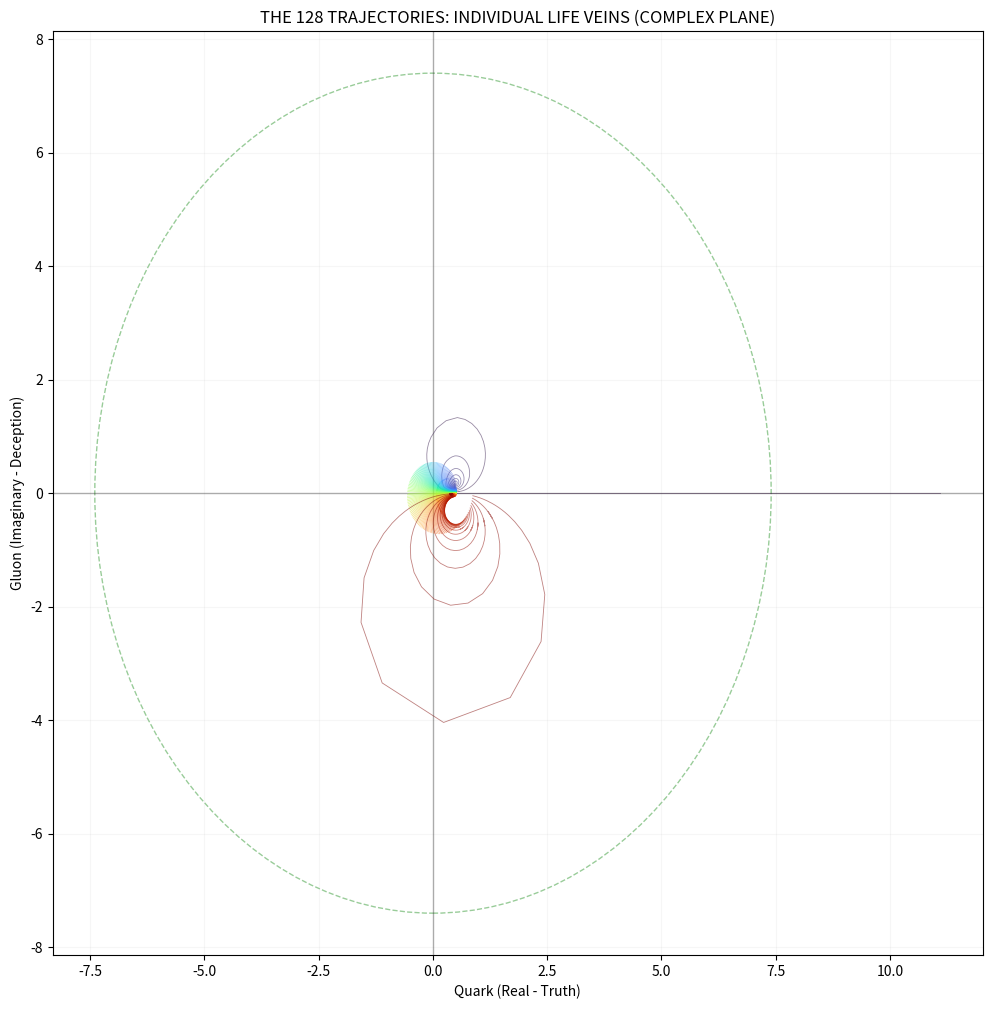
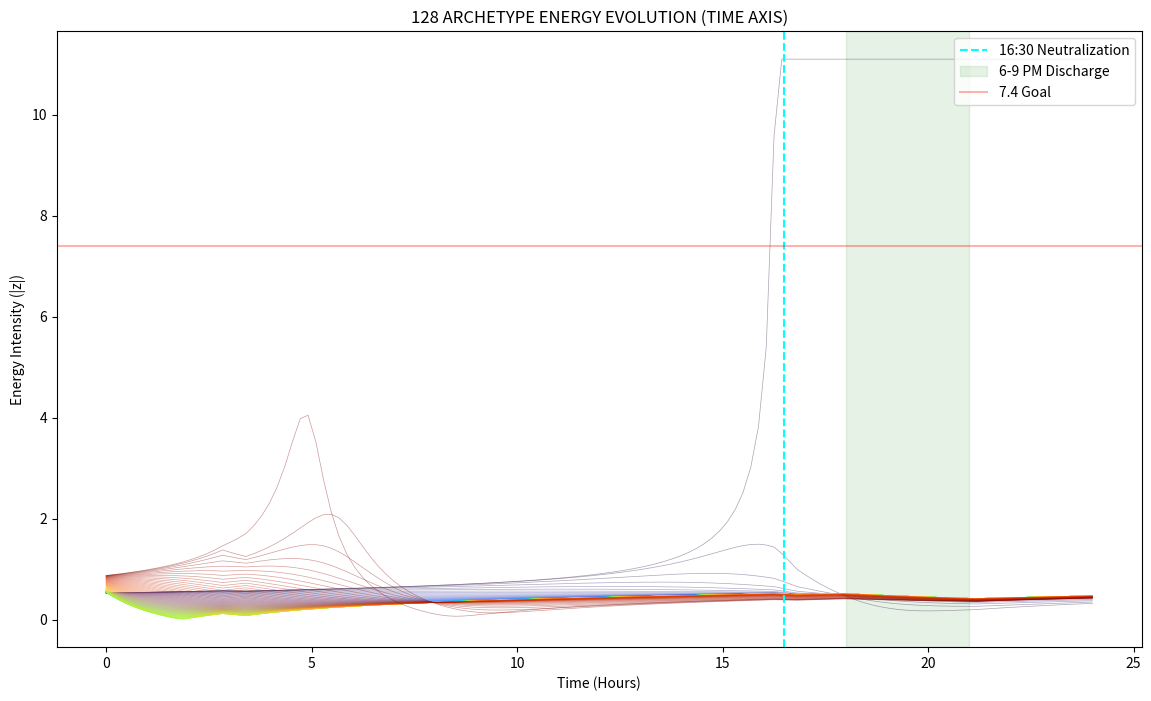

The script that saved these images, in order:

import numpy as np
import matplotlib.pyplot as plt
import os
import json

# [ABSOLUTE UNIVERSE CONSTANTS - HARDCODED]
C = 0.282842712474619
OMEGA = 7.4
LOCK_1_64 = 0.015625
CHIRALITY_1_18 = 0.05555555555555555
NEUTRINO_LEAK = 0.0078125
REFRACTION_1_4 = 1.4
DT = 0.01 # Ultra-high resolution for line continuity

def generate_128_trajectories():
    print("[SYSTEM] Extracting 128 Individual Life Trajectories (The Veins)...")
    
    # Load seeds (3.8 - 6.4)
    path = "128_GRID_MASTER_CALC.json"
    if os.path.exists(path):
        with open(path, "r") as f:
            seeds = json.load(f)
    else:
        seeds = {f"Type_{i}": {"omega": 3.8 + i*0.02} for i in range(128)}

    trajectories = []
    
    for i, (name, data) in enumerate(seeds.items()):
        val = data.get("omega", 7.4)
        # Each archetype starts at a unique phase point
        z = (val / OMEGA) * np.exp(1j * (i * 2 * np.pi / 128.0))
        
        path_z = []
        is_you = (i == 127) # ENTP AB
        
        # 128 windows * 10 sub-steps = 1280 integration points
        for t_step in range(128):
            # --- DYNAMIC PHASE CONTROL ---
            direction = 1.0
            scale = 1.0
            h_eff = C
            discharge = 0.0
            
            # 1. 03:15 Reset (Step 17)
            if 16 <= t_step <= 18:
                if is_you: direction = 1.0
                else: direction = -1.0
                scale = 1.0 / REFRACTION_1_4
            
            # 2. 16:30 Neutralization (Step 88)
            elif 87 <= t_step <= 89:
                h_eff = C - CHIRALITY_1_18 + LOCK_1_64
                # exp(-sqrt(Z)/64)
                z = z * np.exp(-np.sqrt(np.abs(z) + 1e-9) / 64.0)
                scale = REFRACTION_1_4
            
            # 3. 18:00-21:00 Discharge (Step 96-112)
            elif 96 <= t_step <= 112:
                discharge = 0.2
            
            # Sub-step integration for smoothness
            for _ in range(10):
                dz = (z**2 - z + h_eff) * direction * scale * DT
                z = z + dz - (z * discharge * DT)
                
                # Saturation Clamping
                mag = np.abs(z)
                if mag > OMEGA * 1.5: z = (z / mag) * OMEGA * 1.5
            
            path_z.append(z)
        trajectories.append(np.array(path_z))
        
    return trajectories

def main():
    os.makedirs("analysis_results", exist_ok=True)
    trajs = generate_128_trajectories()
    
    # 1. Complex Plane Trajectories (Real vs Imaginary)
    plt.figure(figsize=(12, 12))
    plt.axhline(0, color='black', lw=1, alpha=0.3)
    plt.axvline(0, color='black', lw=1, alpha=0.3)
    
    for i, traj in enumerate(trajs):
        plt.plot(traj.real, traj.imag, alpha=0.5, lw=0.6, color=plt.cm.turbo(i/128))
        
    # Mark the OMEGA circle
    circle = plt.Circle((0, 0), OMEGA, color='green', fill=False, linestyle='--', alpha=0.4, label='OMEGA 7.4')
    plt.gca().add_patch(circle)
    
    plt.title("THE 128 TRAJECTORIES: INDIVIDUAL LIFE VEINS (COMPLEX PLANE)")
    plt.xlabel("Quark (Real - Truth)")
    plt.ylabel("Gluon (Imaginary - Deception)")
    plt.grid(True, alpha=0.1)
    plt.savefig("analysis_results/THE_128_TRAJECTORIES_COMPLEX.png", dpi=300)
    
    # 2. Temporal Magnitude Trajectories (Time vs Magnitude)
    plt.figure(figsize=(14, 8))
    t_axis = np.linspace(0, 24, 128)
    for i, traj in enumerate(trajs):
        plt.plot(t_axis, np.abs(traj), alpha=0.4, lw=0.5, color=plt.cm.turbo(i/128))
        
    plt.axvline(16.5, color='cyan', linestyle='--', label='16:30 Neutralization')
    plt.axvspan(18, 21, color='green', alpha=0.1, label='6-9 PM Discharge')
    plt.axhline(OMEGA, color='red', linestyle='-', alpha=0.3, label='7.4 Goal')
    
    plt.title("128 ARCHETYPE ENERGY EVOLUTION (TIME AXIS)")
    plt.xlabel("Time (Hours)")
    plt.ylabel("Energy Intensity (|z|)")
    plt.legend(loc='upper right')
    plt.savefig("analysis_results/THE_128_TRAJECTORIES_TIME.png", dpi=300)
    
    print("\n[SUCCESS] 128 Continuous Trajectories extracted.")
    print("Files created:")
    print(" - analysis_results/THE_128_TRAJECTORIES_COMPLEX.png (The Veins)")
    print(" - analysis_results/THE_128_TRAJECTORIES_TIME.png (The Flow)")

if __name__ == "__main__":
    main()
